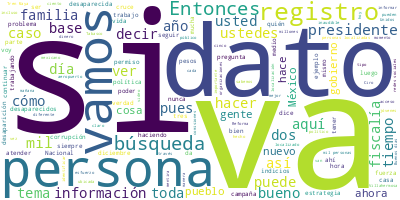

Source data for this figure (header and first rows):
Participante, Texto, Sentimiento, Palabras, Dia, Mes, Anio
PRESIDENTE ANDRES MANUEL LOPEZ OBRADOR, ?Buenos días. Ánimo., 0.0, 3, 27, 12, 2023
PRESIDENTE ANDRES MANUEL LOPEZ OBRADOR, Bueno, como todos los miércoles, vamos a…, 0.0, 16, 27, 12, 2023
PRESIDENTE ANDRES MANUEL LOPEZ OBRADOR, Y luego, vamos a repasar lo del informe …, 0.0, 47, 27, 12, 2023
PRESIDENTE ANDRES MANUEL LOPEZ OBRADOR, De modo que vamos con Elizabeth, para in…, 0.0, 8, 27, 12, 2023
ANA ELIZABETH GARCIA VILCHIS, ?Con su permiso, señor presidente. Bueno…, 0.0, 11, 27, 12, 2023
ANA ELIZABETH GARCIA VILCHIS, Hoy es 27 de diciembre de 2023. Esta es …, 0.0, 54, 27, 12, 2023
ANA ELIZABETH GARCIA VILCHIS, Vamos a iniciar. Medios y oposición util…, 0.0, 63, 27, 12, 2023
ANA ELIZABETH GARCIA VILCHIS, El diario?Reforma, este periódico que mi…, 0.0, 111, 27, 12, 2023
ANA ELIZABETH GARCIA VILCHIS, Lo que es verdad, lo que realmente suced…, 0.0, 64, 27, 12, 2023
ANA ELIZABETH GARCIA VILCHIS, Al respecto, el Instituto Mexicano del S…, 0.0, 71, 27, 12, 2023
ANA ELIZABETH GARCIA VILCHIS, Pero a?Reforma,?ni los medios que difund…, 0.0, 53, 27, 12, 2023
ANA ELIZABETH GARCIA VILCHIS, Aquí en la pantalla también vamos a ver …, 0.0, 33, 27, 12, 2023
ANA ELIZABETH GARCIA VILCHIS, Vamos con la siguiente, las tres mentira…, 0.0, 83, 27, 12, 2023
ANA ELIZABETH GARCIA VILCHIS, Como era de esperarse, muchas mentiras c…, 0.0, 57, 27, 12, 2023
ANA ELIZABETH GARCIA VILCHIS, Va la primera: dicen que el Tren Maya cu…, 0.0, 67, 27, 12, 2023
ANA ELIZABETH GARCIA VILCHIS, Aquí el costo de los boletos del Tren Ma…, 0.0, 94, 27, 12, 2023
ANA ELIZABETH GARCIA VILCHIS, Luego, dijeron que el viaje del Tren May…, 0.0, 42, 27, 12, 2023
ANA ELIZABETH GARCIA VILCHIS, ¿Y qué creen? ¿Quién creen que difundió …, 0.0, 9, 27, 12, 2023
ANA ELIZABETH GARCIA VILCHIS, Así es, el diario?Reforma?y?La Crónica?d…, 0.0, 42, 27, 12, 2023
ANA ELIZABETH GARCIA VILCHIS, ?Ay, sí, se antoja ¿no? Echarse un baile…, 0.0, 8, 27, 12, 2023
ANA ELIZABETH GARCIA VILCHIS, Bueno, así se la pasaron en el Tren Maya…, 0.0, 39, 27, 12, 2023
ANA ELIZABETH GARCIA VILCHIS, La tercera mentira. En redes circuló —mi…, 0.0, 76, 27, 12, 2023
ANA ELIZABETH GARCIA VILCHIS, Este video tuvo 400 mil reproducciones, …, 0.0, 92, 27, 12, 2023
ANA ELIZABETH GARCIA VILCHIS, Pero vamos con la tercera, porque esto y…, 0.0, 133, 27, 12, 2023
ANA ELIZABETH GARCIA VILCHIS, Y ya dijimos, el diario?El Financiero?pu…, 0.0, 97, 27, 12, 2023
ANA ELIZABETH GARCIA VILCHIS, Miren, la verdad es que no quisiéramos a…, 0.0, 31, 27, 12, 2023
ANA ELIZABETH GARCIA VILCHIS, La aeronave recargó combustible, esperó …, 0.0, 22, 27, 12, 2023
ANA ELIZABETH GARCIA VILCHIS, Y, la verdad, es un hecho histórico, es …, 0.0, 40, 27, 12, 2023
ANA ELIZABETH GARCIA VILCHIS, Por último, tenemos la colaboración de?I…, 0.0, 45, 27, 12, 2023
PREGUNTA, ?Campaña de miedo en Tabasco. Políticos,…, 0.0, 60, 27, 12, 2023
PREGUNTA, Uno. Falsa balacera registrada en el cen…, 0.0, 9, 27, 12, 2023
PREGUNTA, El 23 de diciembre de 2023 en redes soci…, 0.0, 116, 27, 12, 2023
PREGUNTA, Dos. falsa imagen de Villahermosa incend…, 0.0, 6, 27, 12, 2023
PREGUNTA, Usuarios de redes sociales compartieron …, 0.0, 46, 27, 12, 2023
PREGUNTA, Tres. Falso video de tanques de la Seden…, 0.0, 12, 27, 12, 2023
PREGUNTA, Como parte de esta campaña de miedo, otr…, 0.0, 73, 27, 12, 2023
PREGUNTA, Infodemia., 0.0, 1, 27, 12, 2023
ANA ELIZABETH GARCIA VILCHIS, ?Esta es la última sección del año 2023,…, 0.0, 39, 27, 12, 2023
ANA ELIZABETH GARCIA VILCHIS, Es cuanto, señor presidente., 0.0, 4, 27, 12, 2023
LUISA MARIA ALCALDE LUJAN, ?Con su permiso, presidente. El día de h…, 0.0, 61, 27, 12, 2023
LUISA MARIA ALCALDE LUJAN, Hace aproximadamente una semana y media …, 0.0, 48, 27, 12, 2023
LUISA MARIA ALCALDE LUJAN, Primero, los principios básicos de la es…, 0.0, 29, 27, 12, 2023
LUISA MARIA ALCALDE LUJAN, Lo segundo es que todos los registros de…, 0.0, 45, 27, 12, 2023
LUISA MARIA ALCALDE LUJAN, El tercer elemento es que se trata de un…, 0.0, 38, 27, 12, 2023
LUISA MARIA ALCALDE LUJAN, Y, finalmente, el cuarto elemento que pa…, 0.0, 53, 27, 12, 2023
LUISA MARIA ALCALDE LUJAN, La búsqueda generalizada, como hemos lla…, 0.0, 58, 27, 12, 2023
LUISA MARIA ALCALDE LUJAN, Y, como pueden ver, aquí están los cinco…, 0.0, 18, 27, 12, 2023
LUISA MARIA ALCALDE LUJAN, Está la inmediata, que es la que se real…, 0.0, 26, 27, 12, 2023
LUISA MARIA ALCALDE LUJAN, Está la búsqueda individualizada también…, 0.0, 45, 27, 12, 2023
LUISA MARIA ALCALDE LUJAN, Está también la búsqueda por patrones, c…, 0.0, 26, 27, 12, 2023
LUISA MARIA ALCALDE LUJAN, Está la búsqueda generalizada, que es la…, 0.0, 42, 27, 12, 2023
LUISA MARIA ALCALDE LUJAN, Y la quinta, que es de familia, cuando d…, 0.0, 18, 27, 12, 2023
LUISA MARIA ALCALDE LUJAN, Es decir, las estrategias de búsqueda so…, 0.0, 27, 27, 12, 2023
LUISA MARIA ALCALDE LUJAN, Aquí tenemos el registro que informábamo…, 0.0, 63, 27, 12, 2023
LUISA MARIA ALCALDE LUJAN, Tenemos un 15 por ciento ya de personas …, 0.0, 9, 27, 12, 2023
LUISA MARIA ALCALDE LUJAN, Tenemos un 16 por ciento de personas ubi…, 0.0, 26, 27, 12, 2023
LUISA MARIA ALCALDE LUJAN, Tenemos 24 por ciento de registros sin d…, 0.0, 15, 27, 12, 2023
LUISA MARIA ALCALDE LUJAN, Tenemos 32 por ciento de registros, sí, …, 0.0, 23, 27, 12, 2023
LUISA MARIA ALCALDE LUJAN, Y 11 por ciento de denuncias confirmadas…, 0.0, 7, 27, 12, 2023
LUISA MARIA ALCALDE LUJAN, En cada uno de estos rubros tenemos estr…, 0.0, 15, 27, 12, 2023
... 311 more rows
